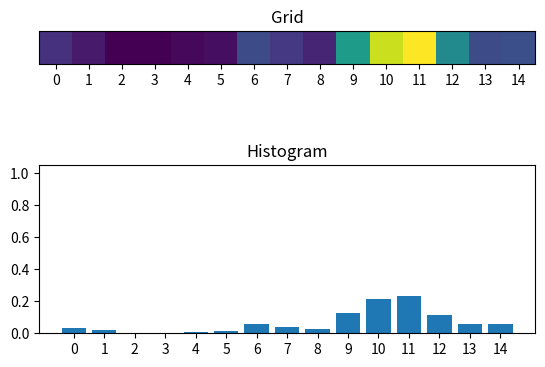

Write the Python code that produced this figure.
import numpy as np
import matplotlib.pyplot as plt

def plot_belief(belief):

    plt.figure()

    ax = plt.subplot(2,1,1)
    ax.matshow(belief.reshape(1, belief.shape[0]))
    ax.set_xticks(np.arange(0, belief.shape[0],1))
    ax.xaxis.set_ticks_position("bottom")
    ax.set_yticks([])
    ax.title.set_text("Grid")

    ax = plt.subplot(2, 1, 2)
    ax.bar(np.arange(0, belief.shape[0]), belief)
    ax.set_xticks(np.arange(0, belief.shape[0], 1))
    ax.set_ylim([0, 1.05])
    ax.title.set_text("Histogram")
    plt.show()
    # plt.savefig(('../images/bayes_filter.png'))

# When the robot moves it has: 
    # 70% chance of going in the direction they meant to
    # 20% chance of not moving
    # 10% chance of moving in the opposite direction
def motion_model(action, belief):
    # Convolution
    action_dict = {'F': [0.1,0.2,0.7], 'B': [0.7,0.2,0.1]}
    new_belief = np.zeros(15)
    for i in range(len(belief)):
        if i == 0:
            new_belief[i] += belief[i] * round(sum(action_dict[action][0:2]),5)
            new_belief[i+1] += belief[i] * action_dict[action][2]
        elif i == 14:
            new_belief[i] += belief[i] * round(sum(action_dict[action][1:]),5)
            new_belief[i-1] += belief[i] * action_dict[action][0]
        else:
            new_belief[i-1] += belief[i] * action_dict[action][0]
            new_belief[i] += belief[i] * action_dict[action][1]
            new_belief[i+1] += belief[i] * action_dict[action][2]
    belief = new_belief
    return belief

# The sensor is able to recognize that:
    # a tile is white with 70% probability 
    # a tile is **black** with 90% probability
def sensor_model(observation, belief, world):
    black_sum = round(sum([belief[i] for i in range(len(belief)) if world[i] == 0]),5)
    white_sum = round(sum([belief[i] for i in range(len(belief)) if world[i] == 1]),5)
    for i in range(len(belief)):
        if observation == 0 and world[i]==0:
            belief[i] = 0.9 * belief[i]/black_sum
        elif observation == 0 and world[i]==1:
            belief[i] = 0.1 * belief[i]/white_sum
        elif observation == 1 and world[i]==1:
            belief[i] = 0.7 * belief[i]/black_sum
        elif observation == 0 and world[i]==0:
            belief[i] = 0.3 * belief[i]/white_sum
    return belief

# Initial known position
belief = np.zeros(15)
x_start = 7
belief[x_start] = 1.0

# Unknown initial position
belief = [0.0666666667 for i in range(15)]

# World is a 1D line of black (0) or white (1) tiles
world = [0, 0, 1, 1, 0, 1, 0, 0, 1, 0, 0, 0, 0, 1, 0]

# Observed tile colours when executing commands
observations = [0, 1, 0, 0, 0, 0, 1, 0, 0, 0]
commands = 'FFFFBBFFB'
for i in range(len(commands)):
    belief = motion_model(commands[i], belief)
    belief = sensor_model(observations[i], belief, world)

print('position {0} with probability {1}'.format(np.argmax(belief), max(belief)))
plot_belief(belief)
